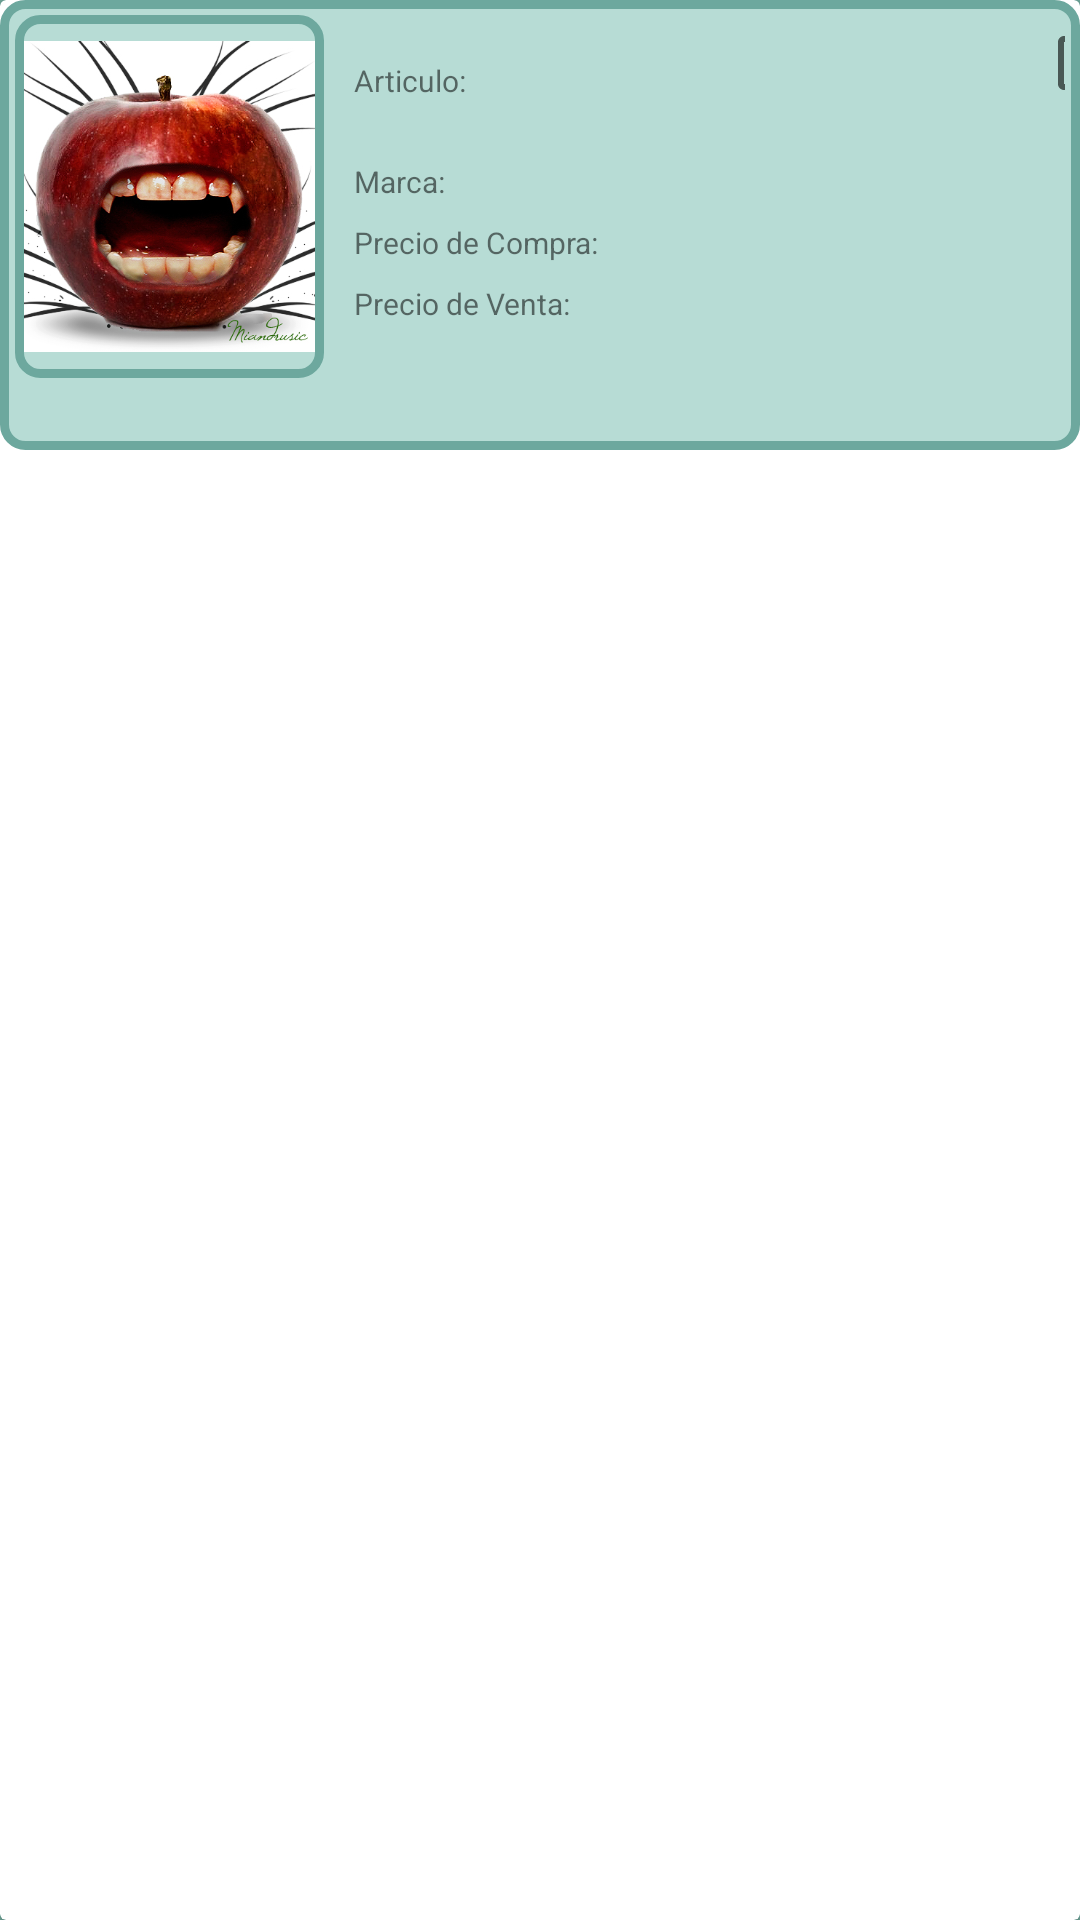

Android layout source for this screen:
<!-- AndroidManifest.xml: application theme BaseStyle -->
<!-- res/layout/product_item.xml -->
<?xml version="1.0" encoding="utf-8"?>
<android.support.v7.widget.CardView xmlns:android="http://schemas.android.com/apk/res/android"
    xmlns:tools="http://schemas.android.com/tools"
    android:layout_width="match_parent"
    android:layout_height="150dp"
    android:paddingBottom="@dimen/activity_vertical_margin"
    android:paddingLeft="@dimen/activity_horizontal_margin"
    android:paddingRight="@dimen/activity_horizontal_margin"
    android:paddingTop="@dimen/activity_vertical_margin"
    android:orientation="vertical"
    tools:context="app.miandrusic.ivan.com.consultorstock.ConsultarActivity">

    <LinearLayout
        android:orientation="horizontal"
        android:background="@drawable/items"
        android:layout_width="match_parent"
        android:layout_height="150dp"
        android:weightSum="1">

        <ImageView
            android:layout_width="103dp"
            android:layout_height="121dp"
            android:id="@+id/imageView"
            android:background="@drawable/imgenes_style"
            android:src="@drawable/manzan3" />

        <LinearLayout
            android:orientation="vertical"
            android:layout_width="111dp"
            android:layout_height="match_parent"
            android:paddingTop="15dp"
            android:paddingLeft="10dp"
            android:layout_weight="1.22">

            <TextView
                android:layout_width="wrap_content"
                android:layout_height="wrap_content"
                android:text="@string/articulo"
                android:id="@+id/txtArticulo"
                android:textSize="10sp"/>

            <Space
                android:layout_width="180dp"
                android:layout_height="20dp" />

            <TextView
                android:layout_width="wrap_content"
                android:layout_height="wrap_content"
                android:text="@string/marca"
                android:id="@+id/txtMarca"
                android:textSize="10sp"/>

            <Space
                android:layout_width="163dp"
                android:layout_height="20px" />

            <TextView
                android:layout_width="wrap_content"
                android:layout_height="wrap_content"
                android:text="@string/precio_de_compra"
                android:id="@+id/txtPrecioCompra"
                android:textSize="10sp"/>

            <Space
                android:layout_width="159dp"
                android:layout_height="20px" />

            <TextView
                android:layout_width="wrap_content"
                android:layout_height="wrap_content"
                android:text="@string/precio_para_la_venta"
                android:id="@+id/txtPrecioVenta"
                android:textSize="10sp"
                android:textIsSelectable="false" />

        </LinearLayout>

        <CheckBox
            android:layout_width="wrap_content"
            android:layout_height="wrap_content"
            android:id="@+id/cbProd" />

    </LinearLayout>



</android.support.v7.widget.CardView>
<!-- resources referenced by this layout -->
<resources>
  <!-- drawable imgenes_style (drawable) -->
  <?xml version="1.0" encoding="utf-8"?>
  <selector xmlns:android="http://schemas.android.com/apk/res/android">
  
      <item>
          <shape>
  
              <padding
                  android:left="3dp"
                  android:right="3dp"
                  android:top="0dp"
                  android:bottom="0dp"
                   />
  
              <stroke
                  android:width="3dp"
                  android:color="#6da89e"/>
              <corners
                  android:radius="7dp" />
          </shape>
      </item>
  
  </selector>
  <!-- drawable items (drawable) -->
  <?xml version="1.0" encoding="utf-8"?>
  <selector xmlns:android="http://schemas.android.com/apk/res/android">
  
      <item>
          <shape>
              <gradient
                  android:startColor="#b7dcd5"
                  android:endColor="#b7dcd5"
                  android:angle="270"/>
              <stroke
                  android:width="3dp"
                  android:color="#6da89e"/>
              <corners
                  android:radius="7dp" />
              <padding
                  android:left="5dp"
                  android:top="5dp"
                  android:right="5dp"
                  android:bottom="5dp" />
          </shape>
      </item>
  
  </selector>
  <!-- drawable manzan3: jpg bitmap (drawable, 178777 bytes) -->
  <string name="articulo">Articulo: </string>
  <string name="marca">Marca: </string>
  <string name="precio_de_compra">Precio de Compra: </string>
  <string name="precio_para_la_venta">Precio de Venta: </string>
  <style name="BaseStyle" parent="Base.Theme.AppCompat.Light.DarkActionBar">
          <item name="android:windowBackground">@drawable/fondo</item>
      </style>
  <!-- drawable fondo: jpg bitmap (drawable, 82401 bytes) -->
</resources>
